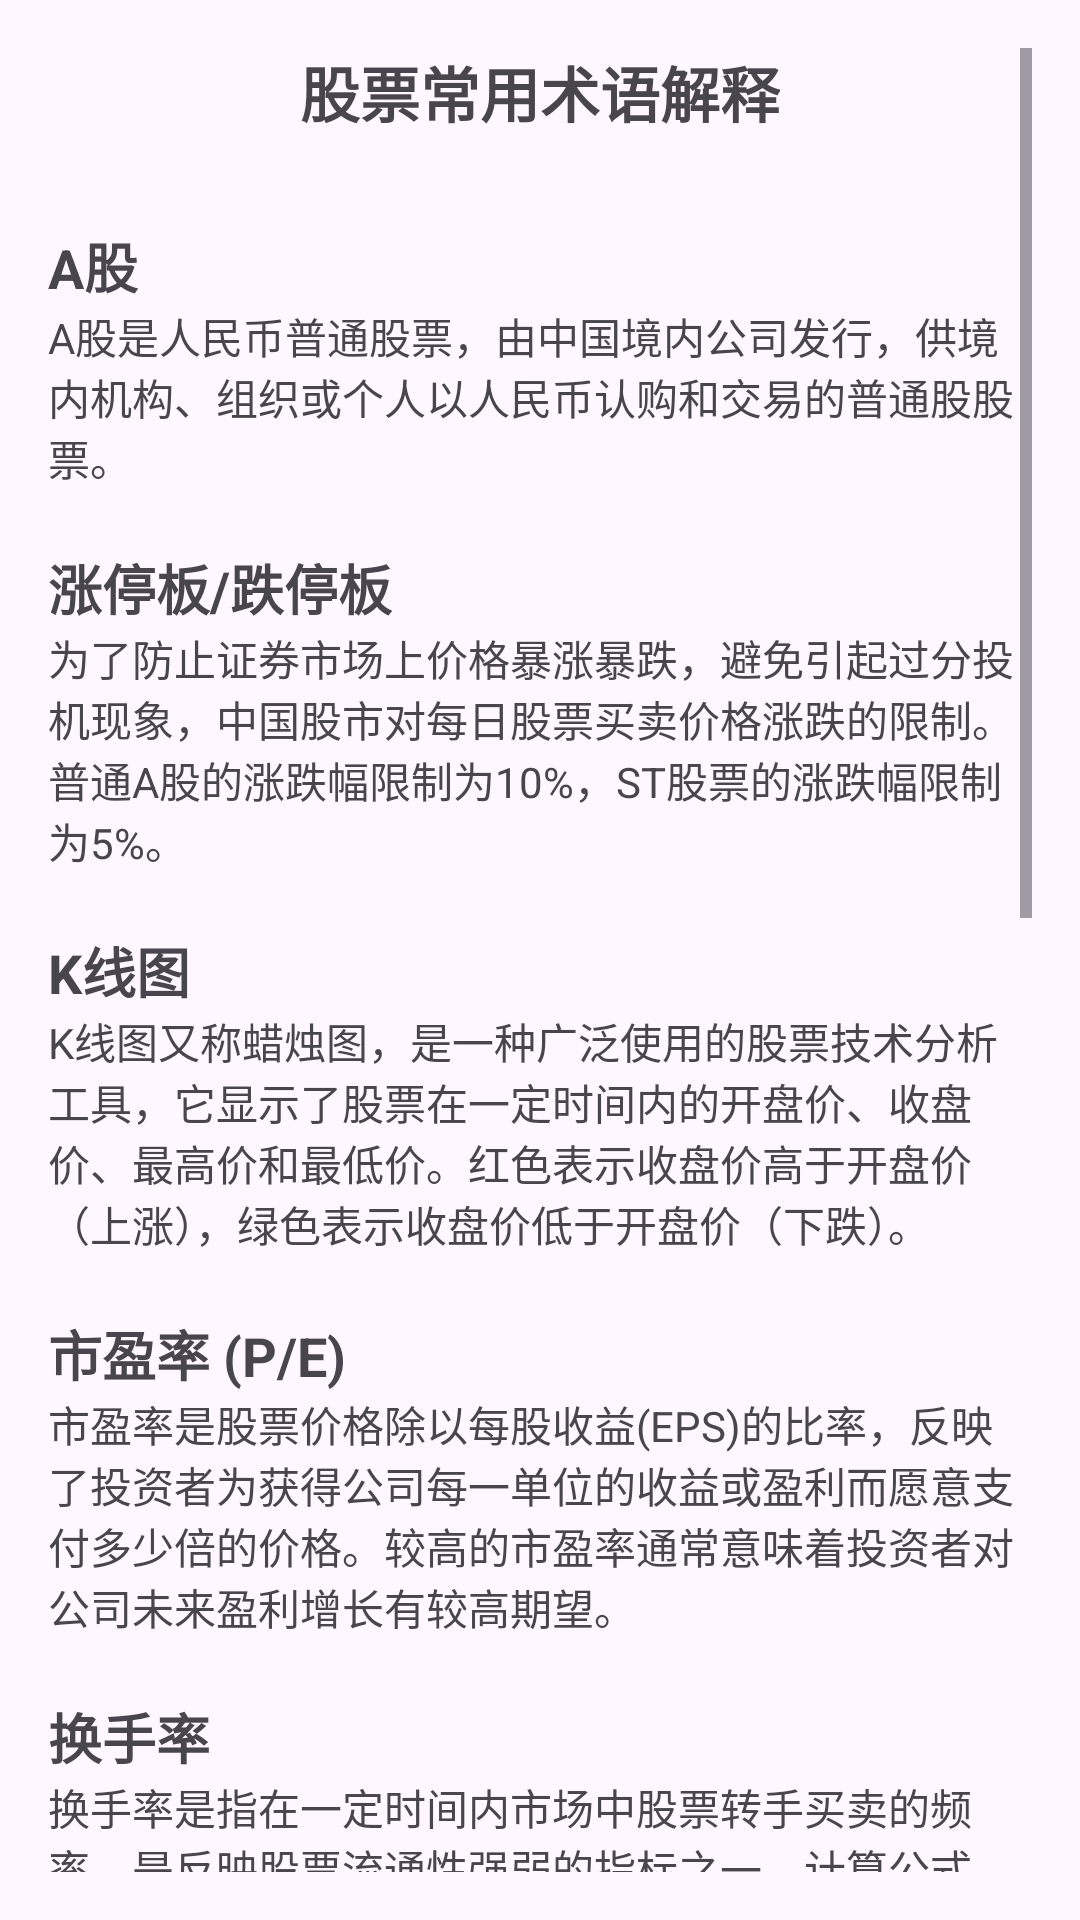

This screen was rendered from an Android layout file. Write that file and the resources it references.
<!-- AndroidManifest.xml: application theme Theme.StockWork -->
<!-- res/layout/activity_stock_terminology.xml -->
<ScrollView xmlns:android="http://schemas.android.com/apk/res/android"
    android:layout_width="match_parent"
    android:layout_height="match_parent"
    android:padding="16dp">

    <LinearLayout
        android:layout_width="match_parent"
        android:layout_height="wrap_content"
        android:orientation="vertical">

        <TextView
            android:layout_width="wrap_content"
            android:layout_height="wrap_content"
            android:text="股票常用术语解释"
            android:textSize="20sp"
            android:textStyle="bold"
            android:layout_gravity="center"
            android:layout_marginBottom="20dp"/>

        <TextView
            android:layout_width="wrap_content"
            android:layout_height="wrap_content"
            android:text="A股"
            android:textSize="18sp"
            android:textStyle="bold"
            android:layout_marginTop="10dp"/>

        <TextView
            android:layout_width="wrap_content"
            android:layout_height="wrap_content"
            android:text="A股是人民币普通股票，由中国境内公司发行，供境内机构、组织或个人以人民币认购和交易的普通股股票。"
            android:layout_marginBottom="10dp"/>

        <TextView
            android:layout_width="wrap_content"
            android:layout_height="wrap_content"
            android:text="涨停板/跌停板"
            android:textSize="18sp"
            android:textStyle="bold"
            android:layout_marginTop="10dp"/>

        <TextView
            android:layout_width="wrap_content"
            android:layout_height="wrap_content"
            android:text="为了防止证券市场上价格暴涨暴跌，避免引起过分投机现象，中国股市对每日股票买卖价格涨跌的限制。普通A股的涨跌幅限制为10%，ST股票的涨跌幅限制为5%。"
            android:layout_marginBottom="10dp"/>

        <TextView
            android:layout_width="wrap_content"
            android:layout_height="wrap_content"
            android:text="K线图"
            android:textSize="18sp"
            android:textStyle="bold"
            android:layout_marginTop="10dp"/>

        <TextView
            android:layout_width="wrap_content"
            android:layout_height="wrap_content"
            android:text="K线图又称蜡烛图，是一种广泛使用的股票技术分析工具，它显示了股票在一定时间内的开盘价、收盘价、最高价和最低价。红色表示收盘价高于开盘价（上涨），绿色表示收盘价低于开盘价（下跌）。"
            android:layout_marginBottom="10dp"/>

        <TextView
            android:layout_width="wrap_content"
            android:layout_height="wrap_content"
            android:text="市盈率 (P/E)"
            android:textSize="18sp"
            android:textStyle="bold"
            android:layout_marginTop="10dp"/>

        <TextView
            android:layout_width="wrap_content"
            android:layout_height="wrap_content"
            android:text="市盈率是股票价格除以每股收益(EPS)的比率，反映了投资者为获得公司每一单位的收益或盈利而愿意支付多少倍的价格。较高的市盈率通常意味着投资者对公司未来盈利增长有较高期望。"
            android:layout_marginBottom="10dp"/>

        <TextView
            android:layout_width="wrap_content"
            android:layout_height="wrap_content"
            android:text="换手率"
            android:textSize="18sp"
            android:textStyle="bold"
            android:layout_marginTop="10dp"/>

        <TextView
            android:layout_width="wrap_content"
            android:layout_height="wrap_content"
            android:text="换手率是指在一定时间内市场中股票转手买卖的频率，是反映股票流通性强弱的指标之一。计算公式为：换手率 = 某一段时期内的成交量 / 发行总股数 × 100%。"
            android:layout_marginBottom="10dp"/>

        <TextView
            android:layout_width="wrap_content"
            android:layout_height="wrap_content"
            android:text="市净率 (P/B)"
            android:textSize="18sp"
            android:textStyle="bold"
            android:layout_marginTop="10dp"/>

        <TextView
            android:layout_width="wrap_content"
            android:layout_height="wrap_content"
            android:text="市净率是股票价格与每股净资产的比率，它反映了市场对公司净资产质量的评价。一般来说，市净率较低的股票，投资价值较高。"
            android:layout_marginBottom="10dp"/>

        <TextView
            android:layout_width="wrap_content"
            android:layout_height="wrap_content"
            android:text="成交量"
            android:textSize="18sp"
            android:textStyle="bold"
            android:layout_marginTop="10dp"/>

        <TextView
            android:layout_width="wrap_content"
            android:layout_height="wrap_content"
            android:text="成交量是指在某一特定时期内，股票交易的总手数。它是衡量股票交易活跃程度的重要指标，成交量的大小反映了市场的供需关系。"
            android:layout_marginBottom="10dp"/>

        <TextView
            android:layout_width="wrap_content"
            android:layout_height="wrap_content"
            android:text="蓝筹股"
            android:textSize="18sp"
            android:textStyle="bold"
            android:layout_marginTop="10dp"/>

        <TextView
            android:layout_width="wrap_content"
            android:layout_height="wrap_content"
            android:text="蓝筹股是指长期稳定增长的、大型的、传统工业股及金融股。这类公司具有稳定的业绩和较高的分红，通常被视为稳健的投资选择。"
            android:layout_marginBottom="10dp"/>

        <TextView
            android:layout_width="wrap_content"
            android:layout_height="wrap_content"
            android:text="多头/空头"
            android:textSize="18sp"
            android:textStyle="bold"
            android:layout_marginTop="10dp"/>

        <TextView
            android:layout_width="wrap_content"
            android:layout_height="wrap_content"
            android:text="多头是指投资者对股市看好，预计股价将会上涨，于是趁低价时买进股票，待股票上涨至某一价位时再卖出，以获取差额收益。空头则相反，是指投资者认为股市前景不佳，预计股价将会下跌，于是将手中股票按目前价格卖出，待股价下跌后再买进，以获取差价利润。"
            android:layout_marginBottom="10dp"/>

        <TextView
            android:layout_width="wrap_content"
            android:layout_height="wrap_content"
            android:text="除权除息"
            android:textSize="18sp"
            android:textStyle="bold"
            android:layout_marginTop="10dp"/>

        <TextView
            android:layout_width="wrap_content"
            android:layout_height="wrap_content"
            android:text="除权除息是由于公司股本增加或向股东分配红利，每股股票所代表的企业实际价值（每股净资产）有所减少，需要在发生该事实之后从股票市场价格中剔除这部分因素，而形成的剔除行为。除权是因股本增加而形成的剔除行为，除息是因分配红利而形成的剔除行为。"
            android:layout_marginBottom="10dp"/>
    </LinearLayout>
</ScrollView>
<!-- resources referenced by this layout -->
<resources>
  <style name="Theme.StockWork" parent="Base.Theme.StockWork" />
  <style name="Base.Theme.StockWork" parent="Theme.Material3.DayNight.NoActionBar">
          
          
      </style>
</resources>
